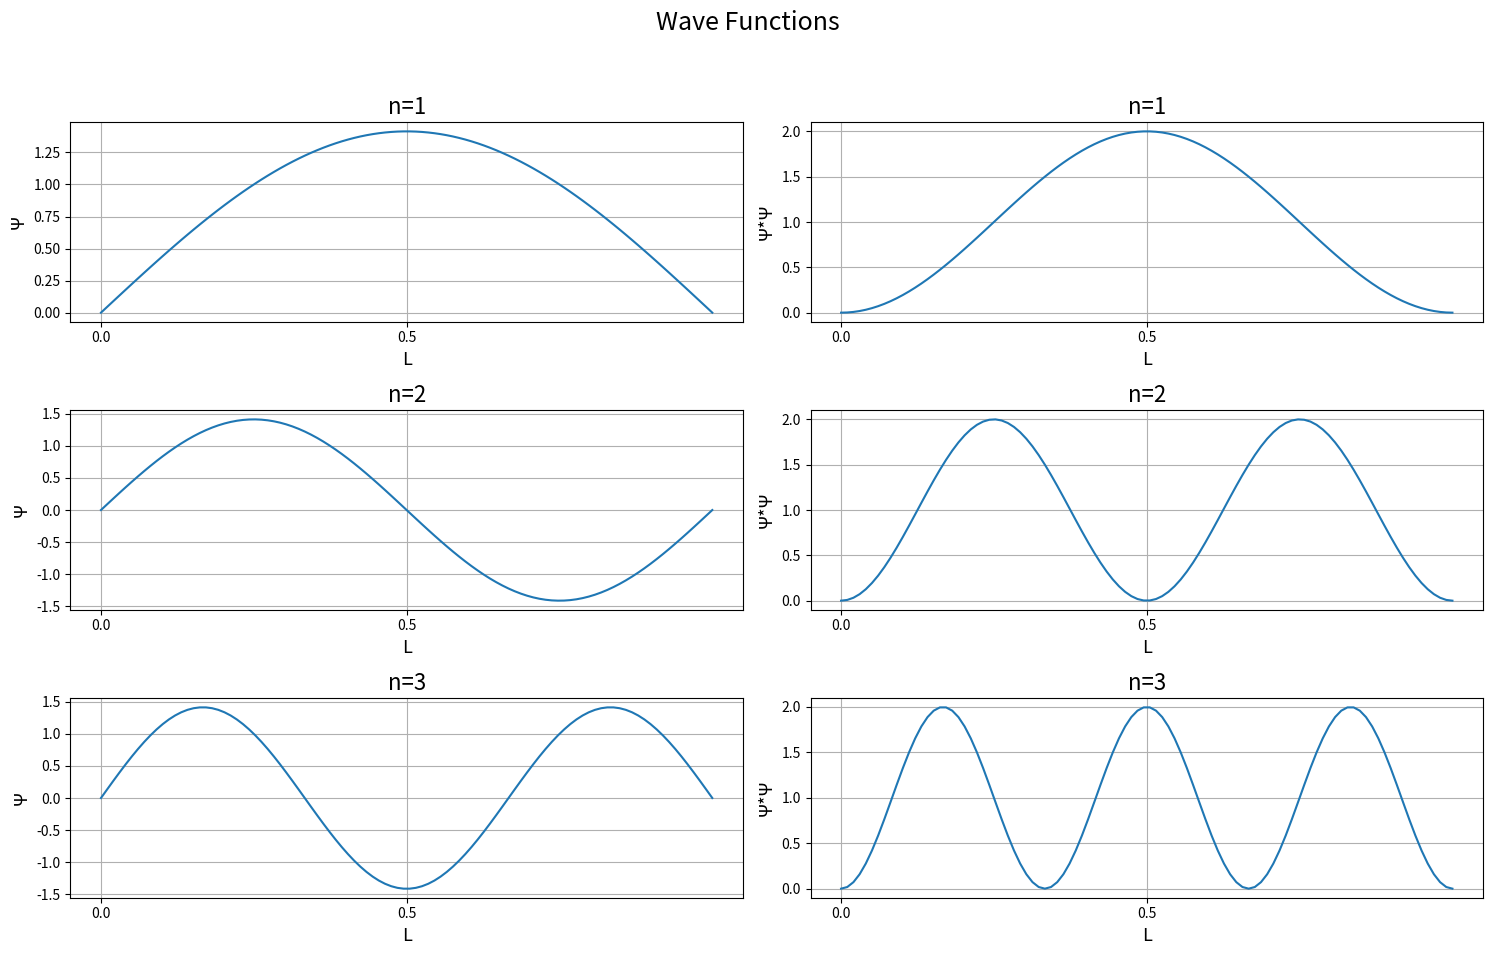

Generate this figure with matplotlib:
import matplotlib.pyplot as plt
import numpy as np
#Constants
h = 6.626e-34
m = 9.11e-31
#Values for L and x
x_list = np.linspace(0,1,100)
L = 1
def psi(n, L, x, t):
    return np.sqrt(2/L)*np.sin(n*np.pi*x/L)
def psi_2(n, L, x, t):
    return np.square(psi(n,L,x, t))
plt.figure(figsize=(15,10))
plt.suptitle("Wave Functions", fontsize=18)
for n in range(1,4):
    #Empty lists for energy and psi wave
    psi_2_list = []
    psi_list = []
    for x in x_list:
        psi_2_list.append(psi_2(n,L,x, 0))
        psi_list.append(psi(n,L,x, 0))
    plt.subplot(3,2,2*n-1)
    plt.plot(x_list, psi_list)
    plt.xlabel("L", fontsize=13)
    plt.ylabel("Ψ", fontsize=13)
    plt.xticks(np.arange(0, 1, step=0.5))
    plt.title("n="+str(n), fontsize=16)
    plt.grid()
    plt.subplot(3,2,2*n)
    plt.plot(x_list, psi_2_list)
    plt.xlabel("L", fontsize=13)
    plt.ylabel("Ψ*Ψ", fontsize=13)
    plt.xticks(np.arange(0, 1, step=0.5))
    plt.title("n="+str(n), fontsize=16)
    plt.grid()
plt.tight_layout(rect=[0, 0.03, 1, 0.95])
plt.show()